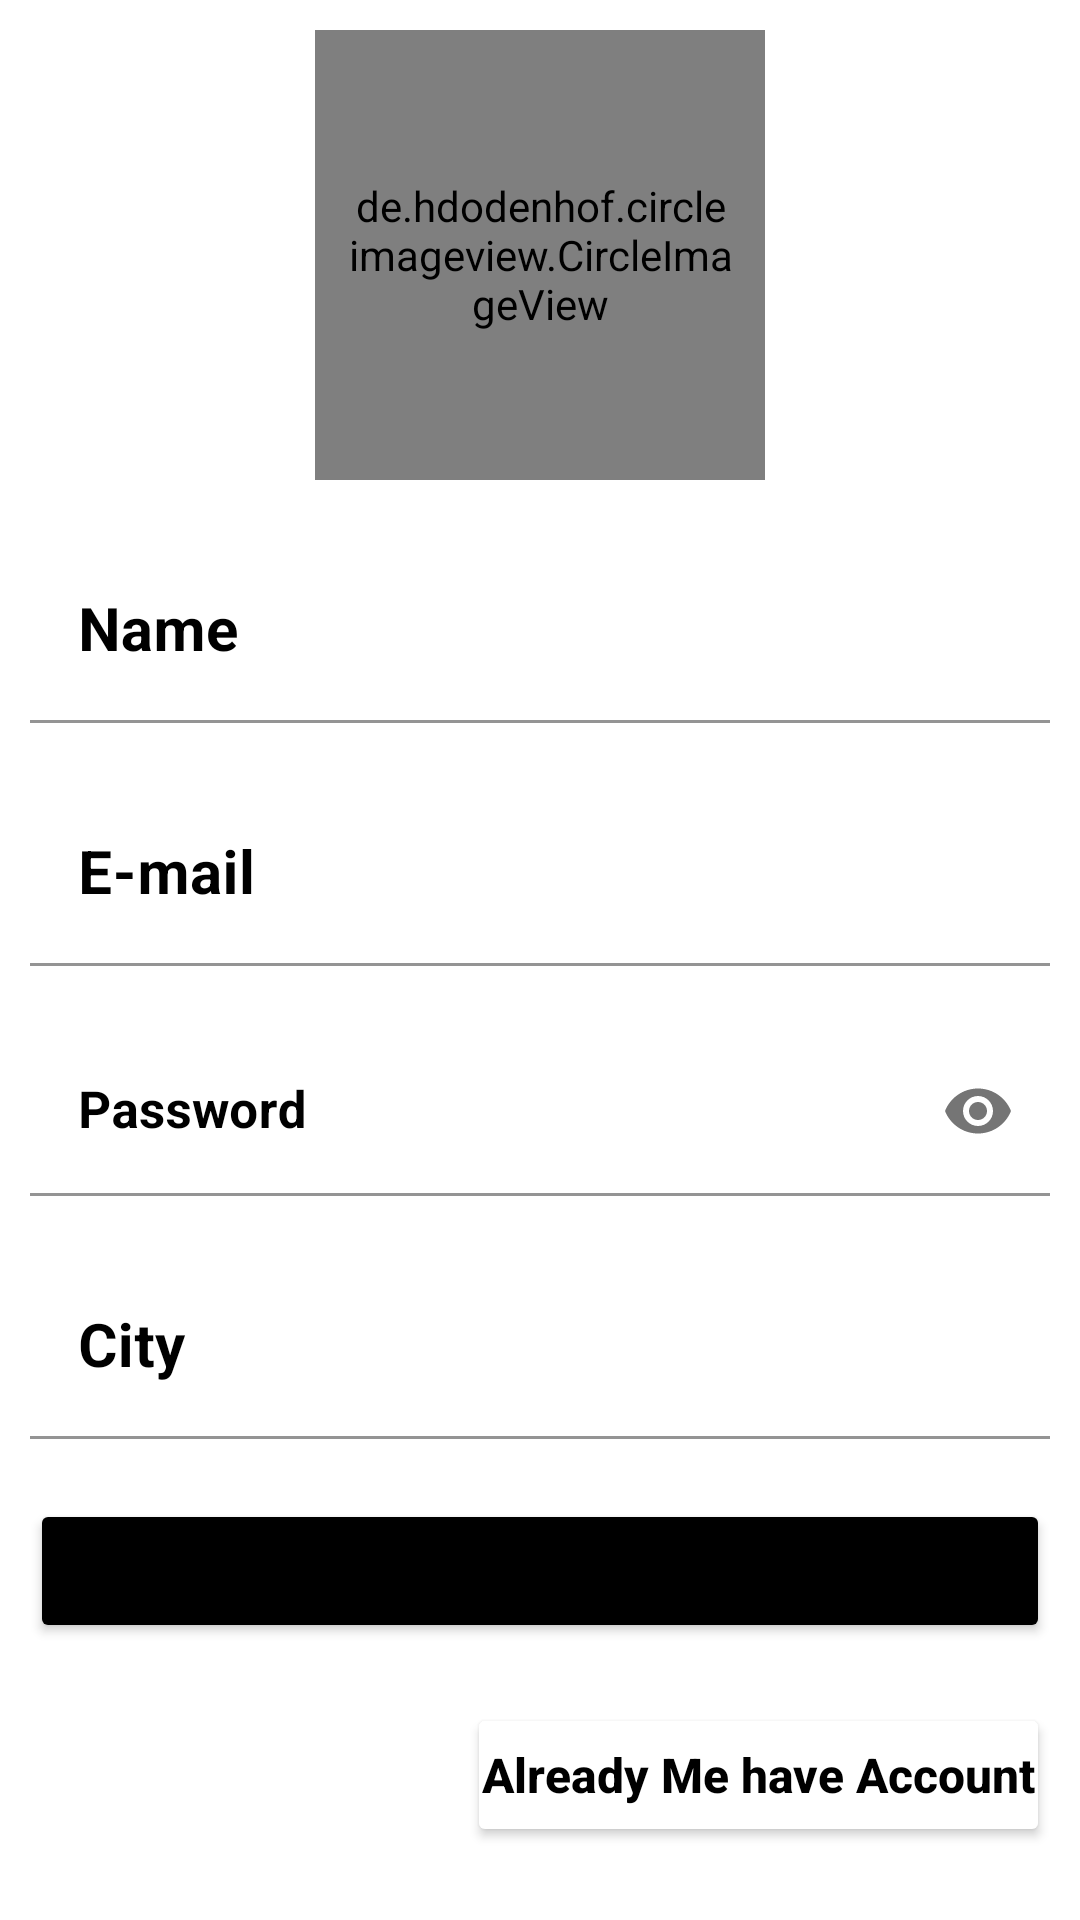

The Android layout XML behind this screen, and the referenced resources:
<!-- AndroidManifest.xml: application theme Theme.La8eni -->
<!-- res/layout/register_fragment.xml -->
<?xml version="1.0" encoding="utf-8"?>
<layout xmlns:android="http://schemas.android.com/apk/res/android"
    xmlns:tools="http://schemas.android.com/tools"
    xmlns:app="http://schemas.android.com/apk/res-auto">

    <data>

    </data>

    <androidx.core.widget.NestedScrollView
        android:id="@+id/parent_register_nested_scroll_layout"
        android:layout_width="match_parent"
        android:layout_height="match_parent"
        >
    <LinearLayout
        android:layout_width="match_parent"
        android:layout_height="match_parent"
        tools:context=".register.RegisterFragment"
        android:orientation="vertical"
        >


        <de.hdodenhof.circleimageview.CircleImageView
            android:id="@+id/img_profile_register"
            android:layout_width="150dp"
            android:layout_height="150dp"
            android:layout_gravity="center"
            android:src="@drawable/ic_add_image_profile"
            android:layout_margin="10dp"
            android:padding="10dp"
            />

        <com.google.android.material.textfield.TextInputLayout
            android:layout_width="match_parent"
            android:layout_height="wrap_content"
            android:layout_margin="10dp"
            android:hint="Name"
            android:textColorHint="@color/black"
            app:hintAnimationEnabled="true"
            app:hintEnabled="true"
            >

            <EditText
                android:id="@+id/edit_name_register"
                android:layout_width="match_parent"
                android:layout_height="wrap_content"
                android:textSize="20sp"
                android:textColor="@color/black"
                android:textStyle="bold"
                android:inputType="textPersonName"
                android:background="@android:color/transparent"
                />


        </com.google.android.material.textfield.TextInputLayout>

        <com.google.android.material.textfield.TextInputLayout
            android:layout_width="match_parent"
            android:layout_height="wrap_content"
            android:layout_margin="10dp"
            android:hint="E-mail"
            android:textColorHint="@color/black"
            app:hintAnimationEnabled="true"
            app:hintEnabled="true"
            >

            <EditText
                android:id="@+id/edit_email_register"
                android:layout_width="match_parent"
                android:layout_height="wrap_content"
                android:textSize="20sp"
                android:textColor="@color/black"
                android:textStyle="bold"
                android:inputType="textEmailAddress"
                android:background="@android:color/transparent"
                />


        </com.google.android.material.textfield.TextInputLayout>

        <com.google.android.material.textfield.TextInputLayout
            android:layout_width="match_parent"
            android:layout_height="wrap_content"
            android:layout_margin="10dp"
            android:hint="Password"
            android:textColorHint="@color/black"
            app:hintAnimationEnabled="true"
            app:hintEnabled="true"
            app:passwordToggleEnabled="true"
            >

            <EditText
                android:id="@+id/edit_password_register"
                android:layout_width="match_parent"
                android:layout_height="wrap_content"
                android:textSize="17sp"
                android:textColor="@color/black"
                android:textStyle="bold"
                android:inputType="textPassword"
                android:background="@android:color/transparent"
                />


        </com.google.android.material.textfield.TextInputLayout>

        <com.google.android.material.textfield.TextInputLayout
            android:layout_width="match_parent"
            android:layout_height="wrap_content"
            android:layout_margin="10dp"
            android:hint="City"
            android:textColorHint="@color/black"
            app:hintAnimationEnabled="true"
            app:hintEnabled="true"
            >

            <EditText
                android:id="@+id/edit_city_register"
                android:layout_width="match_parent"
                android:layout_height="wrap_content"
                android:textSize="20sp"
                android:textColor="@color/black"
                android:textStyle="bold"
                android:inputType="text"
                android:background="@android:color/transparent"
                />


        </com.google.android.material.textfield.TextInputLayout>



        <Button
            android:id="@+id/btn_register"
            android:layout_width="match_parent"
            android:layout_height="wrap_content"
            android:backgroundTint="@color/black"
            android:text="Register"
            android:textSize="15sp"
            android:textAllCaps="false"
            android:layout_margin="10dp"
            android:padding="10dp"
            />

        <Button
            android:id="@+id/btn_have_account"
            android:layout_width="wrap_content"
            android:layout_height="wrap_content"
            android:backgroundTint="@color/white"
            android:text="Already Me have Account"
            android:textSize="16sp"
            android:textColor="@color/black"
            android:textStyle="bold"
            android:textAllCaps="false"
            android:layout_margin="10dp"
            android:padding="5dp"
            android:layout_gravity="end"
            android:clickable="true"
            android:focusable="true"
            />


    </LinearLayout>

    </androidx.core.widget.NestedScrollView>

</layout>
<!-- resources referenced by this layout -->
<resources>
  <!-- drawable ic_add_image_profile: vector/xml drawable (drawable, 4057 chars, omitted) -->
  <style name="Theme.La8eni" parent="Theme.MaterialComponents.DayNight.DarkActionBar">
          
          <item name="colorOnPrimary">@color/white</item>
          
          <item name="colorSecondary">@color/teal_200</item>
          <item name="colorSecondaryVariant">@color/teal_700</item>
          <item name="colorOnSecondary">@color/black</item>
          
          <item name="android:statusBarColor" tools:targetApi="l">@color/black</item>
          
      </style>
  <!-- not gathered from this repository: default colours our renderer supplied (Android Studio template values) -->
  <color name="teal_200">#FF03DAC5</color>
  <color name="teal_700">#FF018786</color>
  <color name="black">#FF000000</color>
  <color name="white">#FFFFFFFF</color>
</resources>
